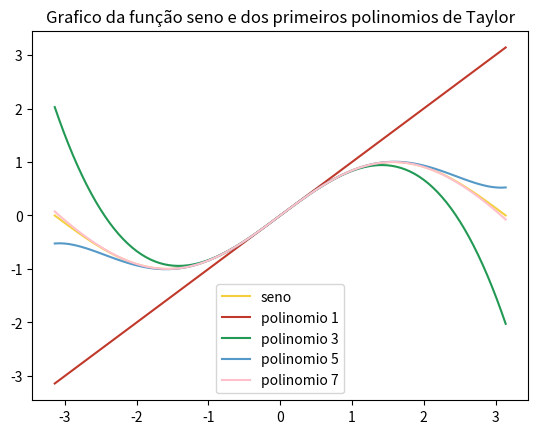

Source code (Python):
# [redacted]

import matplotlib.pyplot as plt
import numpy as np
from math import factorial,pi

def main() -> None:
    """Funcao que plota a funcao seno e os primeiros polinomios de taylor"""

    x = np.linspace(-pi,pi,100) # Limites do grafico
    y = np.sin(x) # Funcao seno
    plt.plot(x,y,"#F4D03F",label="seno")

    one = [] # Polinomio numero 1
    two = [] # Polinomio numero 2 
    three = [] # Polinomio numero 3
    four = [] # Polinomio numero 4

    # Calculando os pontos dos polinomios
    for i in range(len(x)):

        one.append(polinomio_1(x[i])) 
        two.append(polinomio_2(x[i]))
        three.append(polinomio_3(x[i]))
        four.append(polinomio_4(x[i]))

    # Plotando os polinomios de Taylor
    plt.title("Grafico da função seno e dos primeiros polinomios de Taylor")
    plt.plot(x,one,"#C0392B",label="polinomio 1")
    plt.plot(x,two,"#229954",label="polinomio 3")
    plt.plot(x,three,"#5499C7",label="polinomio 5")
    plt.plot(x,four,"pink",label="polinomio 7")
    plt.legend()
    plt.show()

def polinomio_1(x):
    return x

def polinomio_2(x):
    return polinomio_1(x) - (x*x*x)/factorial(3)

def polinomio_3(x):
    return polinomio_2(x) + (x*x*x*x*x)/factorial(5)

def polinomio_4(x):
    return polinomio_3(x) - (x*x*x*x*x*x*x)/factorial(7)

if __name__ == "__main__":
    main()
